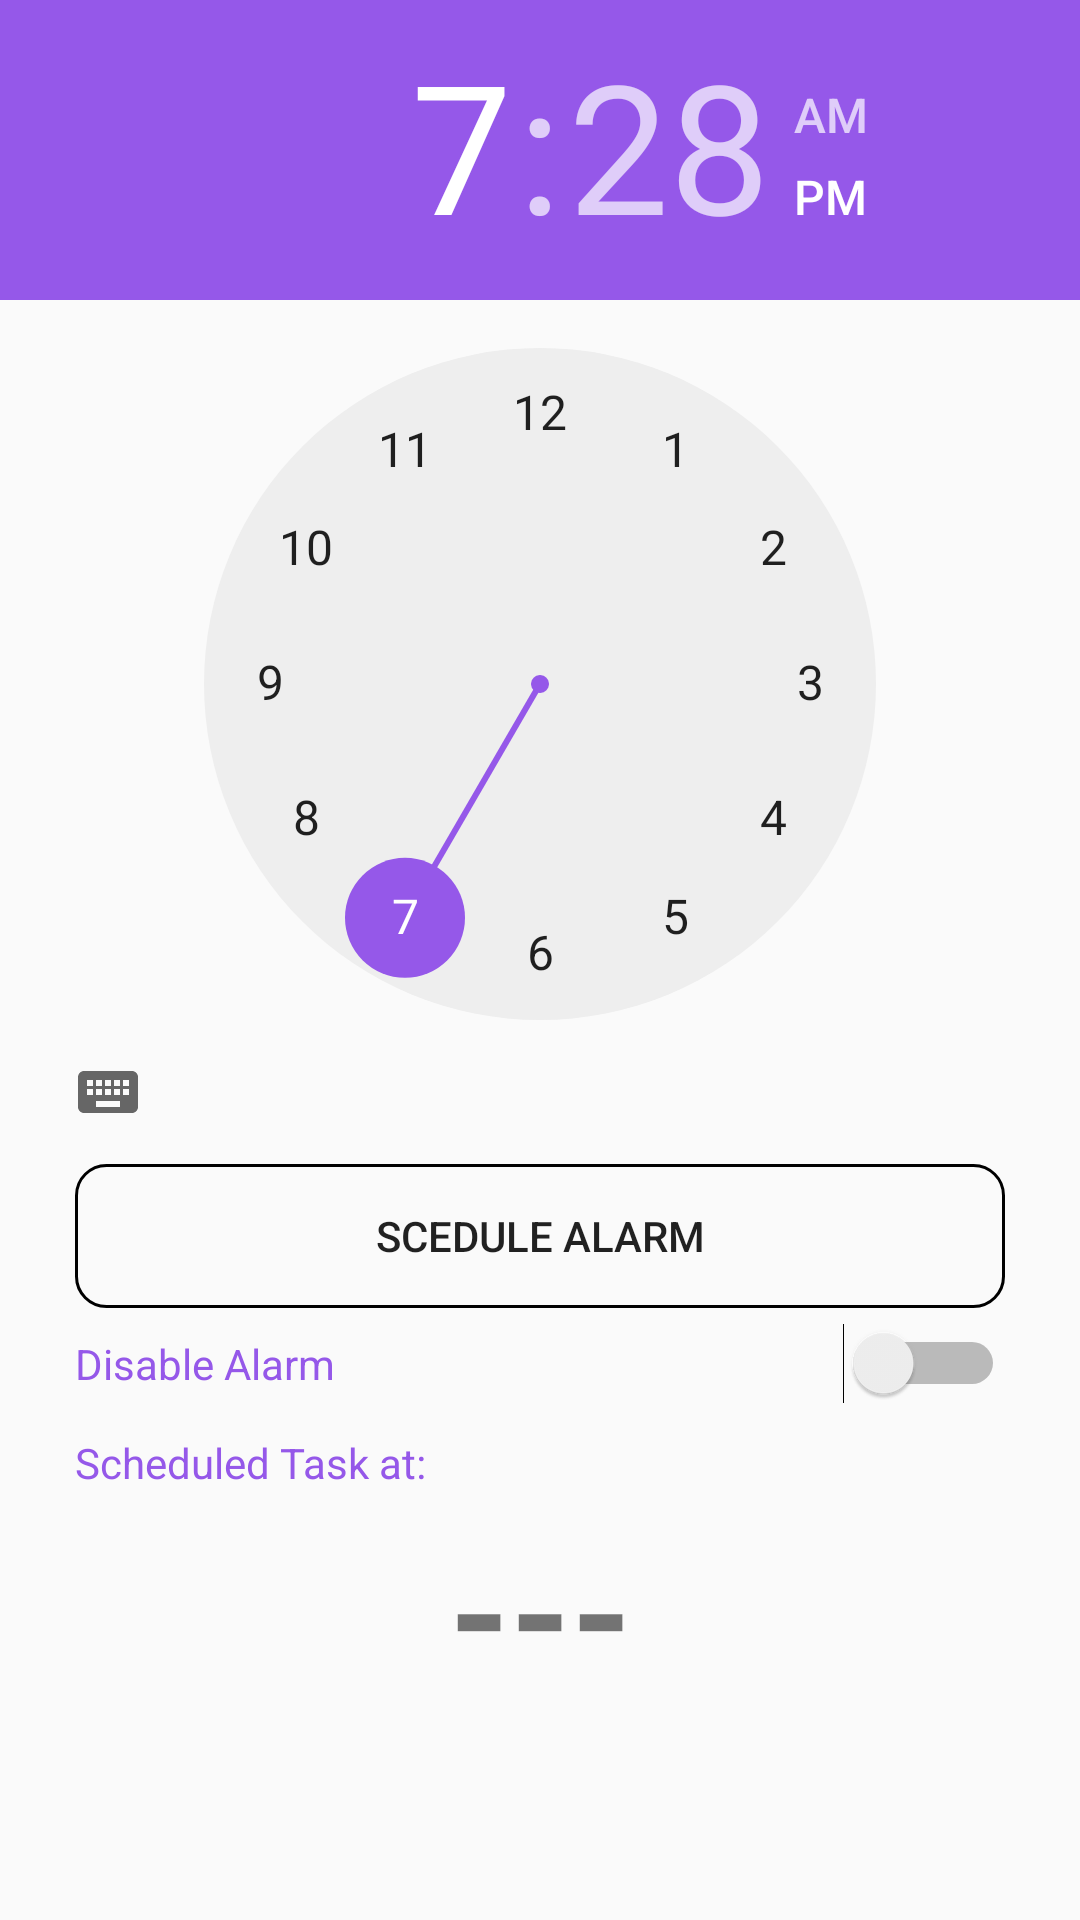

Layout XML and referenced resources for this Android screen:
<!-- AndroidManifest.xml: application theme AppTheme -->
<!-- res/layout/activity_sceduletask.xml -->
<?xml version="1.0" encoding="utf-8"?>
<ScrollView
    xmlns:android="http://schemas.android.com/apk/res/android"
    xmlns:app="http://schemas.android.com/apk/res-auto"
    android:layout_width="match_parent"
    android:layout_height="wrap_content"
    android:orientation="vertical"
    >
    <LinearLayout
        xmlns:android="http://schemas.android.com/apk/res/android"
        android:layout_width="match_parent"
        android:layout_height="wrap_content"
        android:orientation="vertical">
        <TimePicker
            android:id="@+id/TimePicker"
            android:layout_width="match_parent"
            android:layout_height="wrap_content">

        </TimePicker>
        <LinearLayout
            android:layout_width="match_parent"
            android:orientation="horizontal"
            android:layout_height="wrap_content">
            <Button
                android:layout_gravity="left"
                android:id="@+id/buttonalarm"
                android:text="scedule Alarm"
                android:background="@drawable/cardshape"
                android:onClick="SetAlarm"
                android:layout_marginStart="25dp"
                android:layout_marginEnd="25dp"
                android:layout_width="0dp"
                android:layout_weight="1"
                android:layout_height="wrap_content" />
        </LinearLayout>
        <LinearLayout
            android:layout_width="match_parent"
            android:orientation="horizontal"
            android:layout_marginTop="5dp"
            android:layout_marginBottom="5dp"
            android:layout_marginStart="25dp"
            android:layout_marginEnd="25dp"
            android:layout_height="wrap_content">
            <TextView
                android:layout_width="0dp"
                android:layout_weight="1"
                android:text="Disable Alarm"
                android:textColor="@color/colorAccent"
                android:layout_height="wrap_content" />
            <Switch
                android:layout_width="0dp"
                android:layout_weight="1"
                android:id="@+id/Disableclock"
                android:layout_height="wrap_content" />

        </LinearLayout>
        <TextView
            android:layout_width="match_parent"
            android:text="Scheduled Task at:"
            android:layout_marginTop="5dp"
            android:layout_marginBottom="5dp"
            android:layout_marginStart="25dp"
            android:layout_marginEnd="25dp"
            android:textColor="@color/colorAccent"
            android:layout_height="wrap_content" />
        <TextView
            android:id="@+id/scheduletime"
            android:layout_marginStart="25dp"
            android:layout_marginEnd="25dp"
            android:layout_marginBottom="5dp"
            android:text="---"
            android:textSize="25pt"
            android:textStyle="bold"
            android:textAlignment="center"
            android:layout_width="match_parent"
            android:layout_height="wrap_content" />

    </LinearLayout>
</ScrollView>
<!-- resources referenced by this layout -->
<resources>
  <color name="colorAccent">#9558e9</color>
  <!-- drawable cardshape (drawable) -->
  <?xml version="1.0" encoding="utf-8"?>
  <shape xmlns:android="http://schemas.android.com/apk/res/android">
      <stroke android:width="1dp"/>
      <corners android:radius="10dp"/>
      <solid android:color="@android:color/transparent"/>
  
  </shape>
  <style name="AppTheme" parent="Theme.AppCompat.Light.NoActionBar">
          
          <item name="colorPrimary">@color/colorPrimary</item>
          <item name="colorPrimaryDark">@color/colorPrimaryDark</item>
          <item name="colorAccent">@color/colorAccent</item></style>
  <color name="colorPrimary">#19008577</color>
  <color name="colorPrimaryDark">#db525958</color>
</resources>
